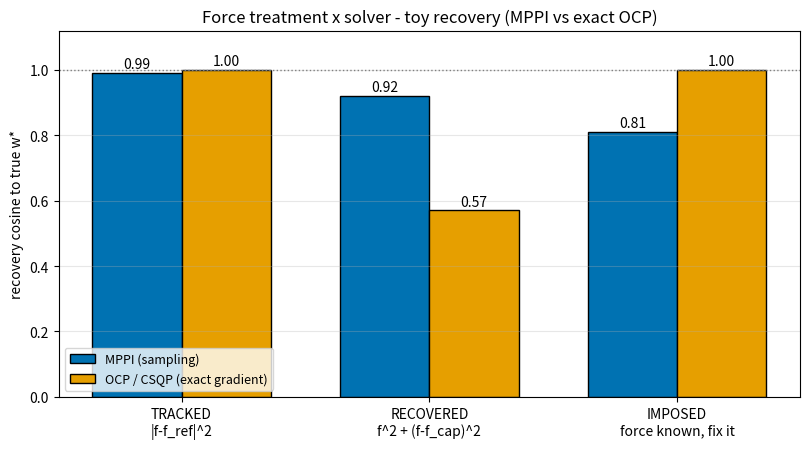

Write Python code to recreate this figure. (Note: this script raises an exception after producing the figure.)
"""Side-by-side recovery of the three force treatments, MPPI (sampling) vs the
exact-gradient OCP (CSQP). Numbers come from:
  MPPI: experiments/run_toy_ablation.py      --only 08_force_tracked,09_force_recovered,10_force_imposed
  OCP : experiments/run_toy_csqp_ablation.py --only 08_force_tracked,09_force_recovered,10_force_imposed
"""
import numpy as np
import matplotlib; matplotlib.use('Agg'); import matplotlib.pyplot as plt

modes = ['tracked', 'recovered', 'imposed']
mppi = [0.99, 0.92, 0.81]      # cosine to true w*  (run_toy_ablation, 15 iters)
ocp  = [1.00, 0.57, 1.00]      # cosine to true w*  (run_toy_csqp_ablation)
x = np.arange(3); w = 0.36
fig, ax = plt.subplots(figsize=(8.2, 4.6))
b1 = ax.bar(x - w/2, mppi, w, label='MPPI (sampling)', color='#0072B2', ec='k')
b2 = ax.bar(x + w/2, ocp,  w, label='OCP / CSQP (exact gradient)', color='#E69F00', ec='k')
for b, v in list(zip(b1, mppi)) + list(zip(b2, ocp)):
    ax.text(b.get_x() + b.get_width()/2, v + 0.015, f'{v:.2f}', ha='center', fontsize=10)
ax.set_xticks(x); ax.set_xticklabels(['TRACKED\n|f-f_ref|^2', 'RECOVERED\nf^2 + (f-f_cap)^2', 'IMPOSED\nforce known, fix it'])
ax.set_ylabel('recovery cosine to true w*'); ax.set_ylim(0, 1.12)
ax.axhline(1.0, color='gray', ls=':', lw=1)
ax.set_title('Force treatment x solver - toy recovery (MPPI vs exact OCP)')
ax.legend(loc='lower left', fontsize=9); ax.grid(axis='y', alpha=0.3)
fig.tight_layout(); fig.savefig('docs/assets/figures/toy_box/toy_mppi_vs_ocp.png', dpi=150)
print('saved docs/assets/figures/toy_box/toy_mppi_vs_ocp.png')
